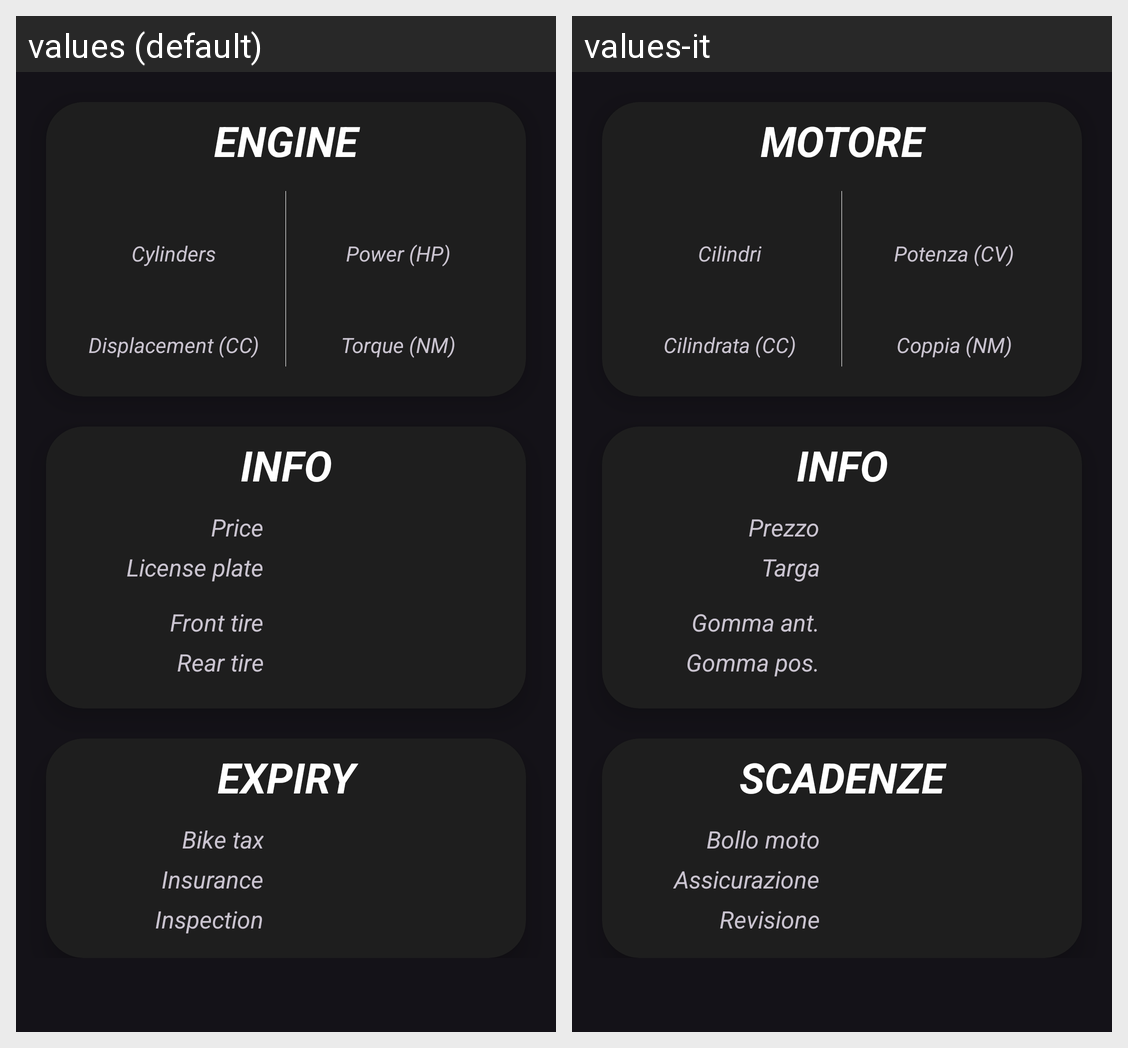

The Android screen above is rendered under two locales of the same app. Produce the string resources it draws, with the default and per-locale values.
Android screen res/layout/bikeinfo.xml rendered under 2 locales, left to right: values (default), values-it. Device: Nexus 5 (rendered at 1080×1920; each locale shown at half size, 540×960, under a caption strip naming it); theme Theme.MotoLog.
Strings drawn on this screen, with the default value and each locale's value (text and hints the layout hard-codes, and strings that could not be matched under every locale, appear in the picture but are not listed):

engine
  values: Engine
  values-it: Motore

cylinders
  values: Cylinders
  values-it: Cilindri

horse_power
  values: Power (HP)
  values-it: Potenza (CV)

engine_cc
  values: Displacement (CC)
  values-it: Cilindrata (CC)

engine_torque
  values: Torque (NM)
  values-it: Coppia (NM)

info_title
  values: Info
  values-it: Info

price
  values: Price
  values-it: Prezzo

license_plate
  values: License plate
  values-it: Targa

front_tire
  values: Front tire
  values-it: Gomma ant.

rear_tire
  values: Rear tire
  values-it: Gomma pos.

expiry
  values: Expiry
  values-it: Scadenze

bike_tax
  values: Bike tax
  values-it: Bollo moto

bike_insurance
  values: Insurance
  values-it: Assicurazione

bike_inspection
  values: Inspection
  values-it: Revisione
